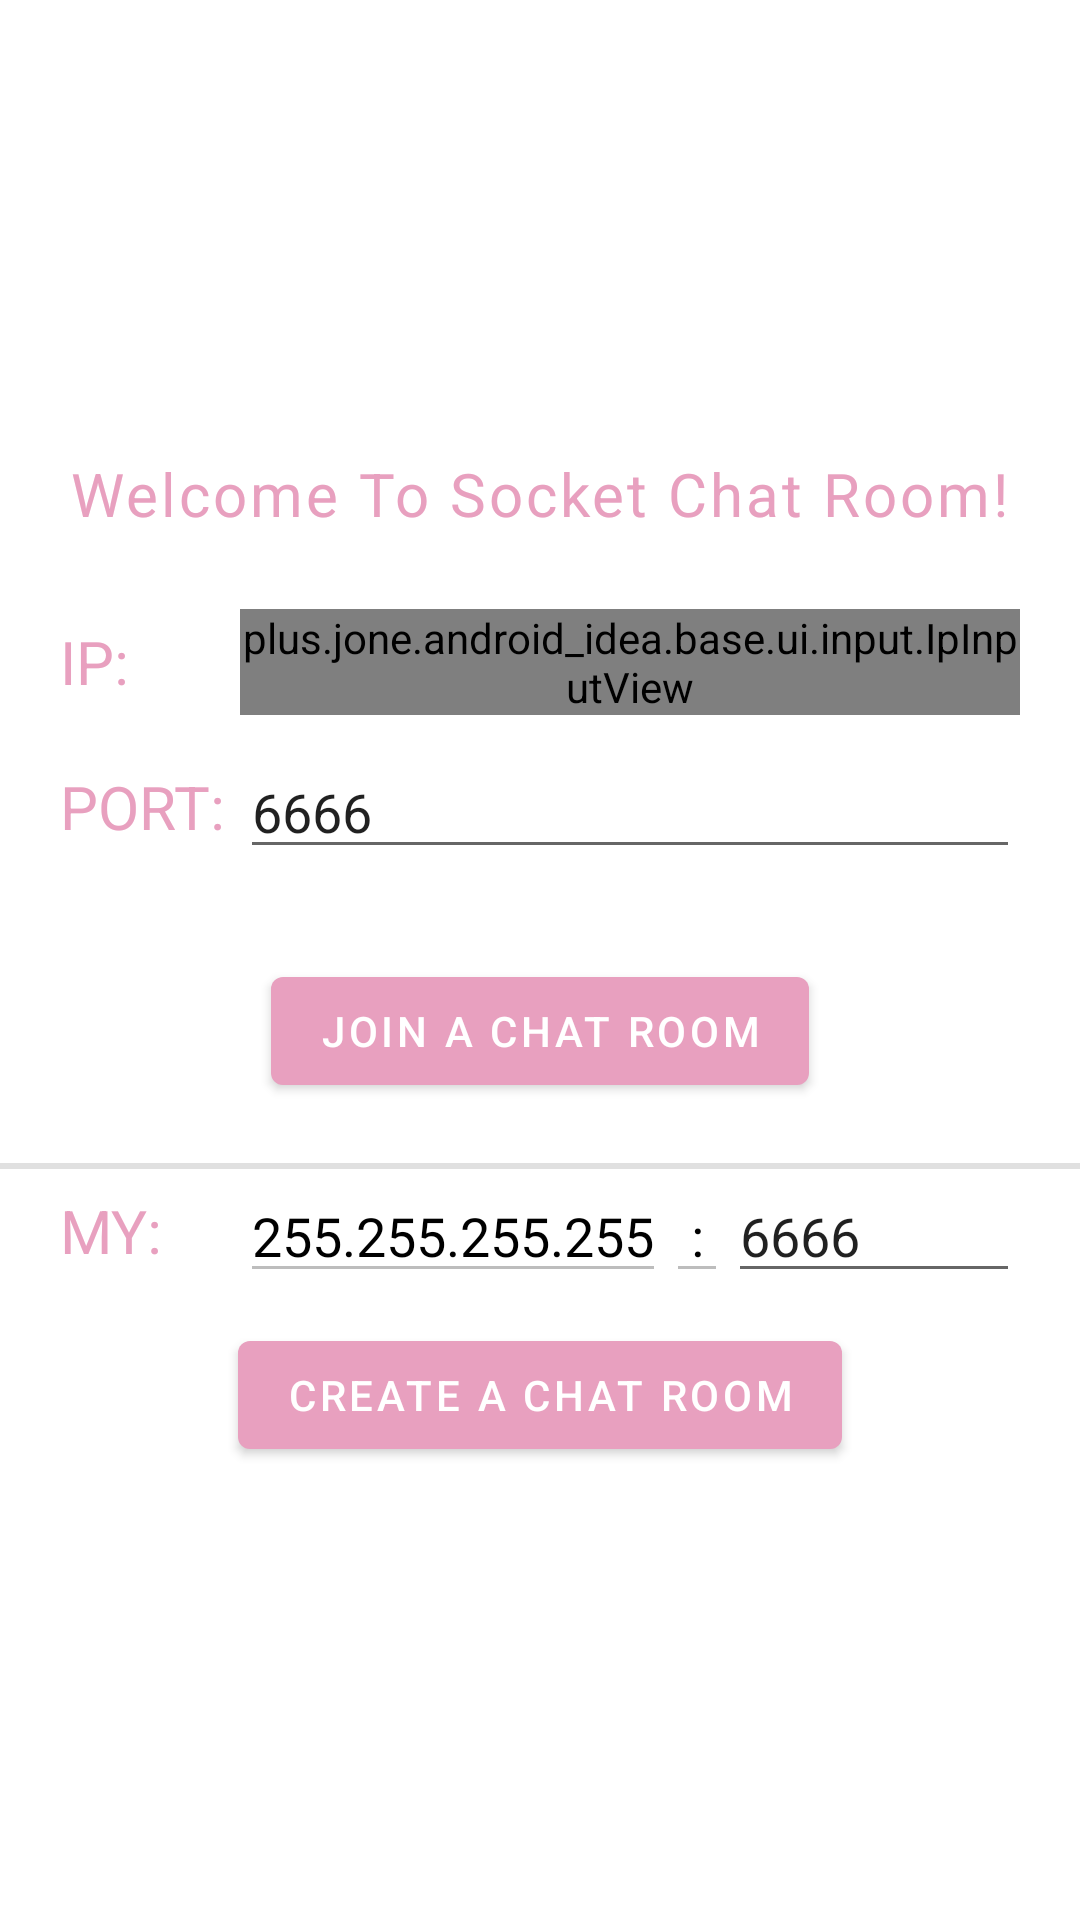

Reconstruct the res/layout file that produces this screen, plus the resources it refers to.
<!-- AndroidManifest.xml: application theme Theme.Android_idea -->
<!-- res/layout/fragment_ac_sk_enter.xml -->
<?xml version="1.0" encoding="utf-8"?>
<LinearLayout xmlns:android="http://schemas.android.com/apk/res/android"
    android:orientation="vertical"
    android:layout_width="match_parent"
    android:gravity="center"
    android:layout_height="match_parent"
    xmlns:app="http://schemas.android.com/apk/res-auto">

    <com.google.android.material.textview.MaterialTextView
        android:text="Welcome To Socket Chat Room!"
        android:textSize="20sp"
        android:minWidth="60dp"
        android:gravity="center"
        android:letterSpacing=".05"
        android:layout_width="wrap_content"
        android:layout_height="wrap_content"
        android:layout_marginBottom="25dp"
        />

    <LinearLayout
        android:layout_width="match_parent"
        android:layout_marginStart="20dp"
        android:layout_marginEnd="20dp"
        android:layout_marginBottom="10dp"
        android:layout_height="wrap_content"
        android:gravity="center_vertical"
        android:orientation="horizontal"
        >
        <com.google.android.material.textview.MaterialTextView
            android:text="IP:"
            android:textSize="20sp"
            android:minWidth="60dp"
            android:layout_width="wrap_content"
            android:layout_height="wrap_content"
            />

        <plus.jone.android_idea.base.ui.input.IpInputView
            android:id="@+id/ac_sk_ip_input"
            app:layout_constraintTop_toTopOf="parent"
            android:layout_width="0dp"
            android:layout_weight="1"
            android:layout_height="wrap_content"
            />
    </LinearLayout>

    <LinearLayout
        android:layout_width="match_parent"
        android:layout_marginStart="20dp"
        android:layout_marginEnd="20dp"
        android:layout_marginBottom="10dp"
        android:layout_height="wrap_content"
        android:gravity="center_vertical"
        android:orientation="horizontal"
        >
        <com.google.android.material.textview.MaterialTextView
            android:text="PORT:"
            android:textSize="20sp"
            android:minWidth="60dp"
            android:layout_width="wrap_content"
            android:layout_height="wrap_content"
            />

        <com.google.android.material.textfield.TextInputEditText
            app:layout_constraintTop_toTopOf="parent"
            android:layout_width="0dp"
            android:text="6666"
            android:layout_weight="1"
            android:layout_height="wrap_content"
            android:id="@+id/sk_chat_server_port"
            />
    </LinearLayout>



    <com.google.android.material.button.MaterialButton
        android:id="@+id/ac_sk_join_room"
        android:textColor="@color/white"
        android:text="Join A Chat ROOM"
        android:layout_width="wrap_content"
        android:layout_height="wrap_content"
        android:layout_margin="20dp"
        />


    <com.google.android.material.divider.MaterialDivider
        android:layout_width="match_parent"
        android:layout_height="2dp"/>
    <LinearLayout
        android:layout_width="match_parent"
        android:layout_marginStart="20dp"
        android:layout_marginEnd="20dp"
        android:layout_marginBottom="10dp"
        android:layout_height="wrap_content"
        android:gravity="center_vertical"
        android:orientation="horizontal"
        >
        <com.google.android.material.textview.MaterialTextView
            android:text="MY:"
            android:textSize="20sp"
            android:minWidth="60dp"
            android:layout_width="wrap_content"
            android:layout_height="wrap_content"
            />

        <com.google.android.material.textfield.TextInputEditText
            app:layout_constraintTop_toTopOf="parent"
            android:layout_width="wrap_content"
            android:text="255.255.255.255"
            android:enabled="false"
            android:gravity="center"
            android:textColor="@color/black"
            android:id="@+id/sk_chat_local_ip"
            android:layout_height="wrap_content"
            />

        <com.google.android.material.textfield.TextInputEditText
            app:layout_constraintTop_toTopOf="parent"
            android:layout_width="wrap_content"
            android:text=":"
            android:gravity="center"
            android:enabled="false"
            android:textColor="@color/black"
            android:layout_height="wrap_content"
            />
        <com.google.android.material.textfield.TextInputEditText
            app:layout_constraintTop_toTopOf="parent"
            android:layout_width="0dp"
            android:layout_weight="1"
            android:text="6666"
            android:hint=" 0~65535"
            android:id="@+id/sk_chat_local_port"
            android:layout_height="wrap_content"
            />
    </LinearLayout>


    <com.google.android.material.button.MaterialButton
        android:id="@+id/ac_sk_create_room"
        android:textColor="@color/white"
        android:text="Create A Chat ROOM"
        android:layout_width="wrap_content"
        android:layout_height="wrap_content"
        />
</LinearLayout>
<!-- resources referenced by this layout -->
<resources>
  <color name="black">#FF000000</color>
  <color name="white">#FFFFFFFF</color>
  <style name="Theme.Android_idea" parent="Theme.MaterialComponents.Light.DarkActionBar">
          
          <item name="colorPrimary">@color/light_text_primary</item>
          <item name="colorPrimaryVariant">@color/light_text_primary</item>
          <item name="colorOnPrimary">@color/light_text_primary</item>
          
          <item name="colorSecondary">@color/light_purple</item>
          <item name="colorSecondaryVariant">@color/light_text_primary</item>
          <item name="colorOnSecondary">@color/light_text_primary</item>
          
          <item name="android:statusBarColor">?attr/colorPrimaryVariant</item>
          
          <item name="android:textColor">@color/light_text_primary</item>
  
      </style>
  <color name="light_text_primary">#E8A0BF</color>
  <color name="light_purple">#BA90C6</color>
</resources>
